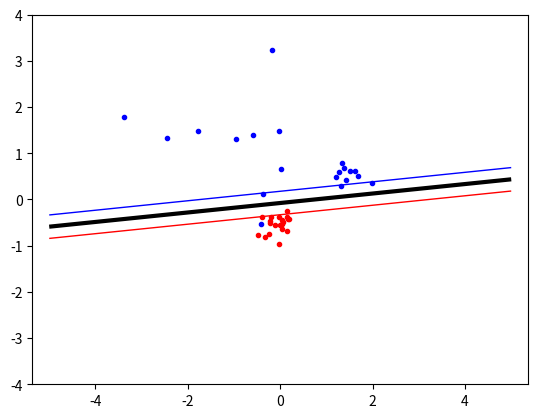

The matplotlib source for this figure:
import numpy as np
from scipy.optimize import minimize
import random
import matplotlib.pyplot as plt


def compute_sum(alpha_array):
    resulted_matrix = np.outer(alpha_array, alpha_array)

    for i in range(len(alpha_array)):
        for j in range(len(alpha_array)):
            resulted_matrix[i, j] *= matrix_p[i, j]

    return resulted_matrix.sum()


def objective(alpha_array):

    sum_of_alpha = np.sum(alpha_array)
    sum_dual_formulation = (1/2) * compute_sum(alpha_array) - sum_of_alpha

    return sum_dual_formulation


def pre_compute_matrix_p():

    global matrix_p
    matrix_p = np.outer(t_array, t_array)

    for i in range(t_array.size):
        for j in range(t_array.size):
            matrix_p[i][j] *= linear_kernel(data_points[i], data_points[j])


def extract_non_zero_alpha_positions(alpha_array):

    non_zero_positions = []
    threshold = pow(10, -5)



    for i in range(len(alpha_array)):
        if alpha_array[i] > threshold:
            non_zero_positions.append(i)

    print(len(non_zero_positions))

    return non_zero_positions


def extract_non_zero_alphas(alpha_array):
    non_zero_positions = extract_non_zero_alpha_positions(alpha_array)

    non_zero_alphas = []

    for i in range(len(non_zero_positions)):
        non_zero_alphas.append([alpha_array[non_zero_positions[i]],
                                t_array[non_zero_positions[i]],
                                data_points[non_zero_positions[i]]])

    print(len(non_zero_alphas))

    return non_zero_alphas


def indicator_function(non_zero_alphas, b_value, s):
    indicator_val = 0

    for i in range(len(non_zero_alphas)):
        alpha = non_zero_alphas[i][0]
        t_val = non_zero_alphas[i][1]
        x_val = non_zero_alphas[i][2]
        indicator_val += alpha * t_val * linear_kernel(x_val, s)

    indicator_val -= b_value

    return indicator_val


def linear_kernel(x_vector, y_vector):
    # linear kernel function for
    scalar = np.dot(x_vector, y_vector)
    return scalar


def polynomial_kernel(x_vector, y_vector, p):
    # linear kernel function for
    scalar = pow((np.dot(x_vector, y_vector) + 1), p)
    return scalar


def zerofun(alpha_array):
#implements equality constrain of function (10)
#in lab2 instructions

    dot_product = np.dot(alpha_array, t_array)
    return dot_product

    # TODO : Not needed to return boolean values. Only the scalar value
    # if dot_product == 0:
    #     for i in range(len(alpha_array)):
    #         if alpha_array[i] > C:
    #             return False
    #         if alpha_array[i] < 0:
    #             return False
    #     return True
    # else:
    #     return False


def calculate_b(s_vec, x_vec, t_s, slack, C):
#compute b according to sum (ai ti K(s,xi) -ts
#slack is boolean, true if slack is used, false otherwise

    # print(len(x_vec))

    if slack:
        result = 0
        for i in range(len(x_vec)):
            if 0 < x_vec[i][0] < C:
                result += x_vec[i][0] * x_vec[i][1] * linear_kernel(s_vec, x_vec[i][2])
            else:
                print("alpha value is not acceptable")

        result = result - t_s
        # print("result of calculate_b (slack variables used):", result)
        return result
    else:
        result = 0
        for i in range(len(x_vec)):
                result += x_vec[i][0] * x_vec[i][1] * linear_kernel(s_vec, x_vec[i][2])

        result = result - t_s
        # print("result of calculate_b (no slack variables used):", result)

        return result


def plot_generated_data(classA, classB):
    plt.plot([p[0] for p in classA],
             [p[1] for p in classA],
             'b.')

    plt.plot([p[0] for p in classB],
             [p[1] for p in classB],
             'r.')

    plt.axis('equal')
    # plt.savefig('svmplot.pdf')
    # plt.show()


def main_method():
    classA = np.concatenate(
        (np.random.randn(10, 2) * 0.2 + [1.5, 0.5],
         np.random.randn(10, 2) + 0.2 + [-1.5, 0.5])
    )

    classB = np.random.randn(20, 2) * 0.2 + [0.0, -0.5]

    inputs = np.concatenate((classA, classB))
    targets = np.concatenate(
        (np.ones(classA.shape[0]),
         -np.ones(classB.shape[0]))
    )

    global N
    N = inputs.shape[0]

    permute = list(range(N))
    random.shuffle(permute)
    inputs = inputs[permute, :]
    targets = targets[permute]

    global t_array
    t_array = targets

    global data_points
    data_points = inputs

    # print(inputs)

#     For test purpose
    plot_generated_data(classA, classB)


N = 0
C = 10
t_array = np.array([])
matrix_p = np.matrix([[]])
data_points = np.array([])

main_method()
pre_compute_matrix_p()


#TODO radial basis function kernel (RBF)

# pre_compute_matrix_p()

#print(matrix_p)

start = np.zeros(N)
B = [(0, C) for b in range(N)]
XC = {'type': 'eq', 'fun': zerofun}

# print(XC)
ret = minimize(objective, start, bounds=B, constraints=XC)

alphas = ret['x']

non_zero_alphas = extract_non_zero_alphas(alphas)

b_value = -100

for i in range(len(non_zero_alphas)):

    b_value = calculate_b(non_zero_alphas[i][2], non_zero_alphas, non_zero_alphas[i][1], False, C)
    print(b_value)

# Plotting the Decision Boundary

xgrid = np.linspace(-5, 5)
ygrid = np.linspace(-4, 4)

grid = np.array([[indicator_function(non_zero_alphas, b_value, [x, y])
                  for x in xgrid]
                 for y in ygrid])

plt.contour(xgrid, ygrid, grid,
            (-1.0, 0.0, 1.0),
            colors=('red', 'black', 'blue'),
            linewidths=(1, 3, 1))

plt.show()

#test kernel functions
#y = np.array([5, 3 , 1])
#x = np.array([4, 2 , 6])
#linear_kernel(x, y)

#objective(alpha)

#print("linear kernel function returns :", linear_kernel(x, y))

#print("polynimial kernel function returns :", polynomial_kernel(x,y,2))

#test calculate_b
#calculate_b(alpha,t_array,s_vec,x_datapoints,t_s, True ,1)

#pre-compute matrix P (call the function only once at the beginning)
#pre_compute_matrix_p()


#test zerofun
#print("zerofun returns :",zerofun(x,y,8))


